Image classification data set "dataset" (nicolawatt/ENG5337 on GitHub). Class labels (6): horizontal, junction, left, no line, right, vertical.

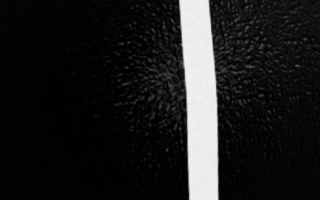
Label: vertical

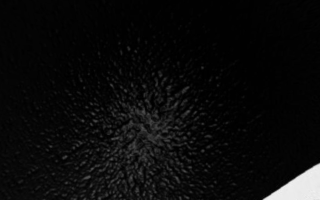
Label: right

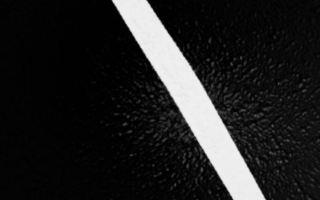
Label: left

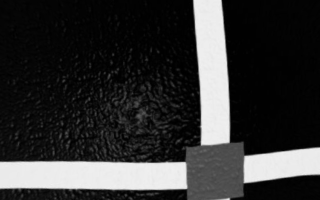
Label: junction

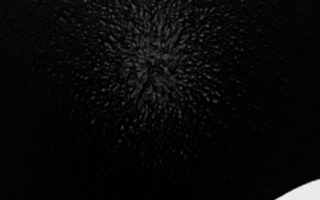
Label: horizontal

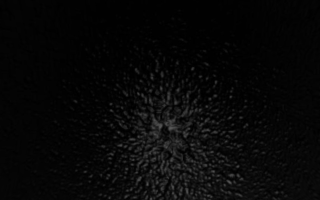
Label: no line
